Run: headless pygame with SDL's dummy video driver; simulated clock (each Clock.tick advances the game by its frame time, no real sleeping); random seed 0; keys injected as events and as key.get_pressed() state; no mouse input.
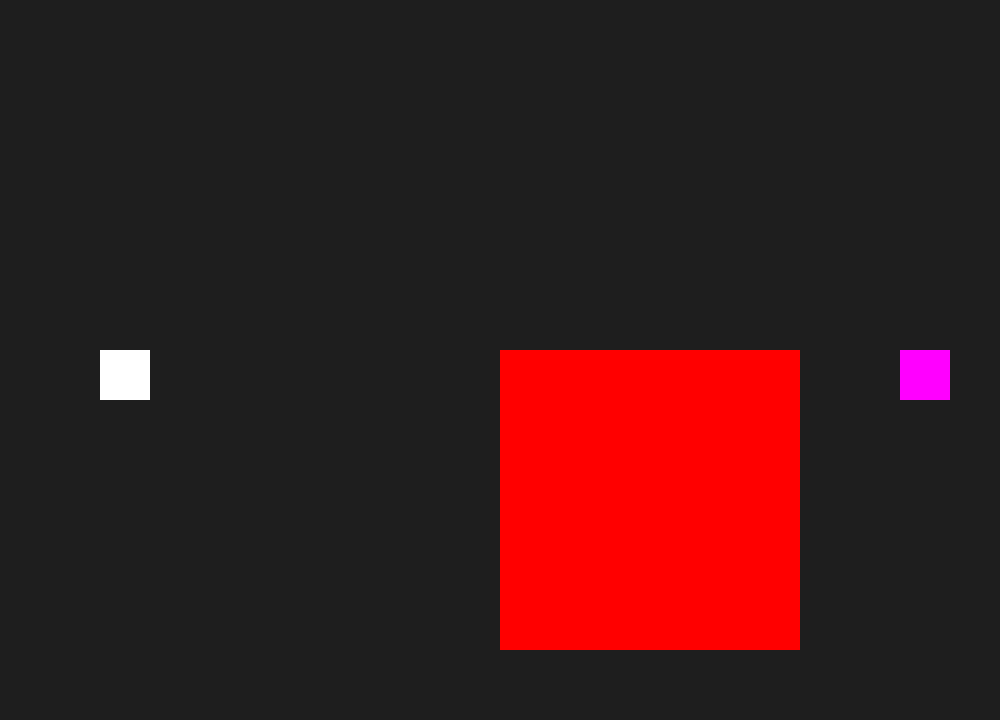
Frame 1 of 4 · flips 1–60 · no input
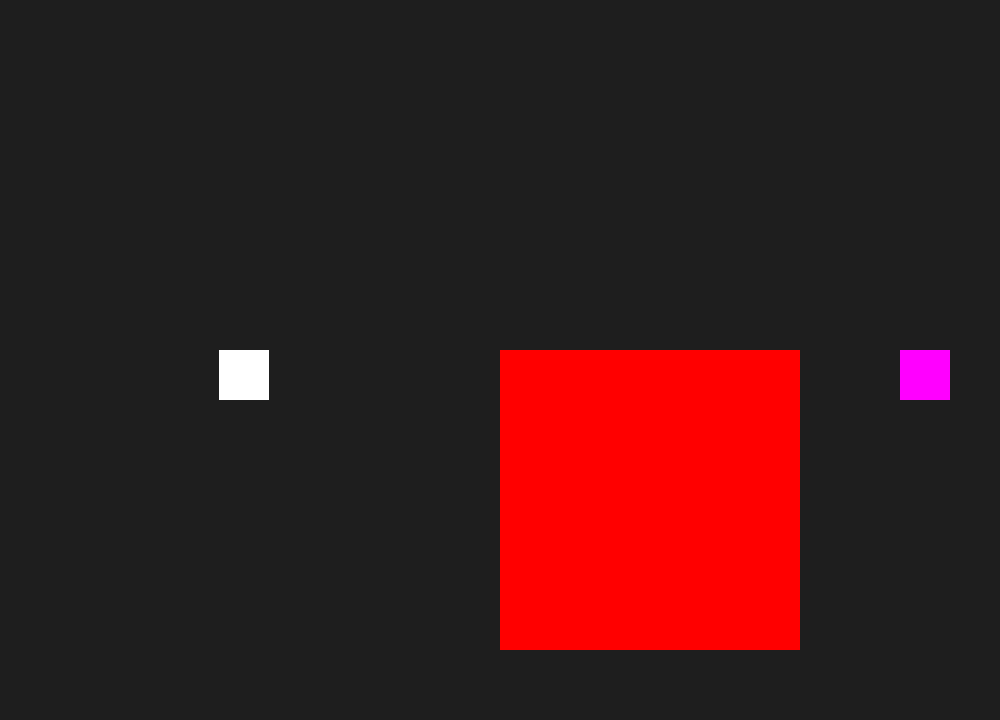
Frame 2 of 4 · flips 61–180 · tapped SPACE, RETURN · held RIGHT (→), D
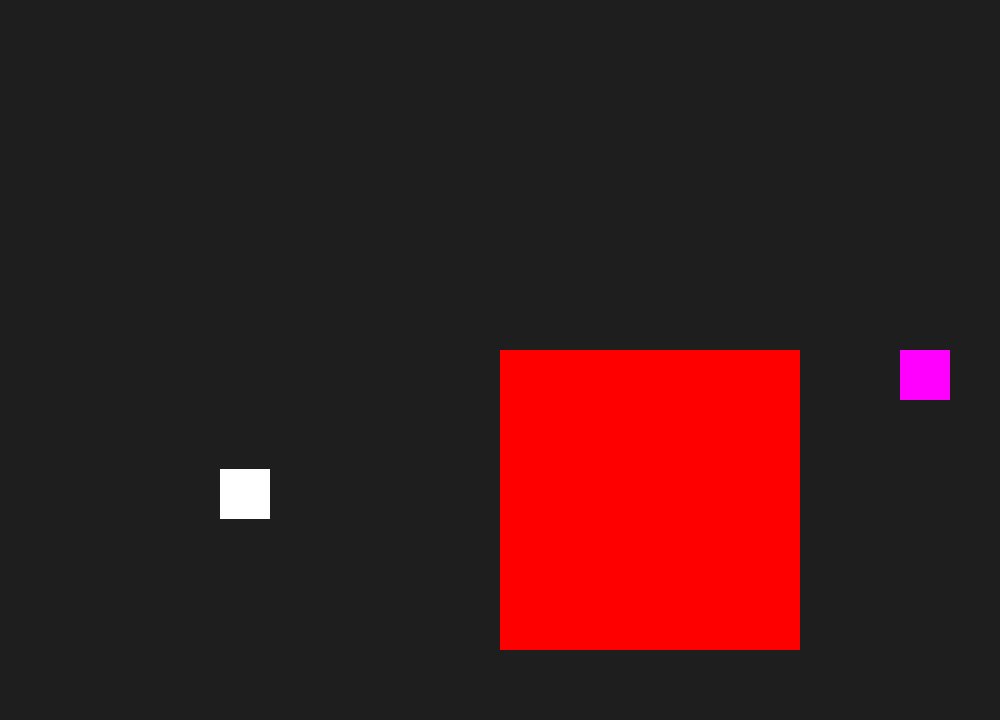
Frame 3 of 4 · flips 181–300 · held DOWN (↓), S
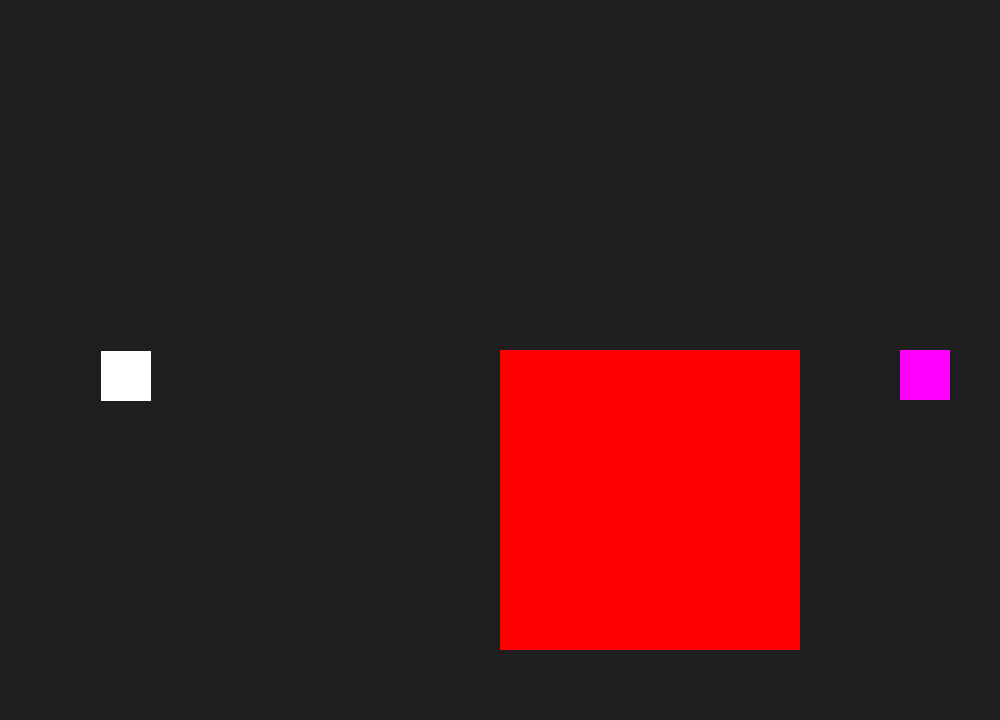
Frame 4 of 4 · flips 301–420 · held LEFT (←), A, UP (↑), W

The pygame program that drew these frames:

import pygame
import math
import random
import time


def main():

    #start z bazowymi parametrami
    pygame.init()

    #zegar gry 1 (nie włączać przed fazą alfa)
    # clock= pygame.time.Clock()

    #wymiary okna
    szerokosc_okna= 1000
    wysokosc_okna= 720

    #tworzenie okna
    screen = pygame.display.set_mode((szerokosc_okna, wysokosc_okna))

    #nazwyanie okna \
    pygame.display.set_caption('COMBAT')
    licznik_strzelanie=0
    strzelanie = False
    #generowanie czolgu
    x_pos = 100
    y_pos= 350
    czolg= pygame.Rect(x_pos, y_pos, 50,50)
    #ile pkiseli na klatkę (nieużywane)

    #generowanie czolgu 2
    x_pos2= 900
    y_pos2= 350
    czolg2= pygame.Rect(x_pos2, y_pos2, 50,50)


    # generowanie przeszkody
    przeszkoda= pygame.Rect(500,350,300,300)


    # strzal z stalej pozycji rusza się, ale nie podąża za czołgiem
    # strzal= pygame.Rect(czolg.x, czolg.y, 10,10)

    #!!!główna pętla programu, chodzii w nieskończonosc!!!
    running = True

    while running:
        for event in pygame.event.get():
            #stopuje jesli użytkownik zamknął okno
            if event.type == pygame.QUIT:
                running = False



        #zegar gry 2
        # clock.tick(30) (nie włączać przed fazą alfa)



        #RENDER CZOŁGU I PRZESZKODY
        screen.fill((30,30,30))
        pygame.draw.rect(screen,(255,255,255),czolg)
        pygame.draw.rect(screen,(255,0,255),czolg2)
        pygame.draw.rect(screen,(255,0,0),przeszkoda)

        # !!!RUCH!!! (klasa czołg, def ruch)
        #predkosc ruchu
        speed_x = 1
        speed_y = 1

        #prędkośc ujemna odejmowana w trakcie  kolizji
        antyspeed_x= 1
        antyspeed_y= 1

        if pygame.key.get_pressed()[pygame.K_UP]:
            speed_y*= -1
            czolg.y += speed_y

        if pygame.key.get_pressed()[pygame.K_DOWN]:
            speed_y*= 1
            czolg.y += speed_y

        if pygame.key.get_pressed()[pygame.K_RIGHT]:
            speed_x*= 1
            czolg.x += speed_x

        if pygame.key.get_pressed()[pygame.K_LEFT]:
            speed_x*= -1
            czolg.x += speed_x



        #!!!DETEKCJA KOLIZJI!!! (klasa Poziom, def kolizja) (czołg się ślizga)
        #kolizja potrzebuje zabezpiecznia
        tolerancja= 10
        if czolg.colliderect(przeszkoda):
              #dla osi x
              if speed_x > 0:
                  if (przeszkoda.left - czolg.right) < tolerancja:
                      czolg.x -= speed_x
              elif speed_x < 0:
                  if (przeszkoda.right - czolg.left) < tolerancja:
                      czolg.x += speed_x *-1

              #dla osi y
              if speed_y < 0:
                  if (przeszkoda.bottom- czolg.top) < tolerancja:
                      czolg.y += speed_y *-1
              elif speed_y > 0:
                  if (przeszkoda.top- czolg.bottom) < tolerancja:
                      czolg.y -= speed_y


    #!!!GRANICE!!!! (czołg się nie ślizga)
        if czolg.right == szerokosc_okna:
            czolg.x -= speed_x
        if czolg.left == 0:
            czolg.x += speed_x *-1
        if czolg.top == 0:
            czolg.y += speed_y *-1
        if czolg.bottom == wysokosc_okna:
            czolg.y -= speed_y

        #!!!STRZELANIE!!! nie chce się odczepic od czołgu
        if pygame.key.get_pressed()[pygame.K_SPACE]:
            strzelanie= True
            strzal= pygame.Rect(czolg.x, czolg.y, 10,10)

        if strzelanie:
            pygame.draw.rect(screen,(0,255,0),strzal)
            strzal.x += 2
            licznik_strzelanie+=1
            if strzal.colliderect(przeszkoda):
                strzelanie= False
                licznik_strzelanie = 0
            if strzal.colliderect(czolg2):
                strzelanie= False
                licznik_strzelanie = 0
                print("trafiony")

        if licznik_strzelanie >= szerokosc_okna:
            strzelanie = False
            licznik_strzelanie = 0




        #odświeżanie ekranu
        pygame.display.flip()
main()
pygame.quit()
